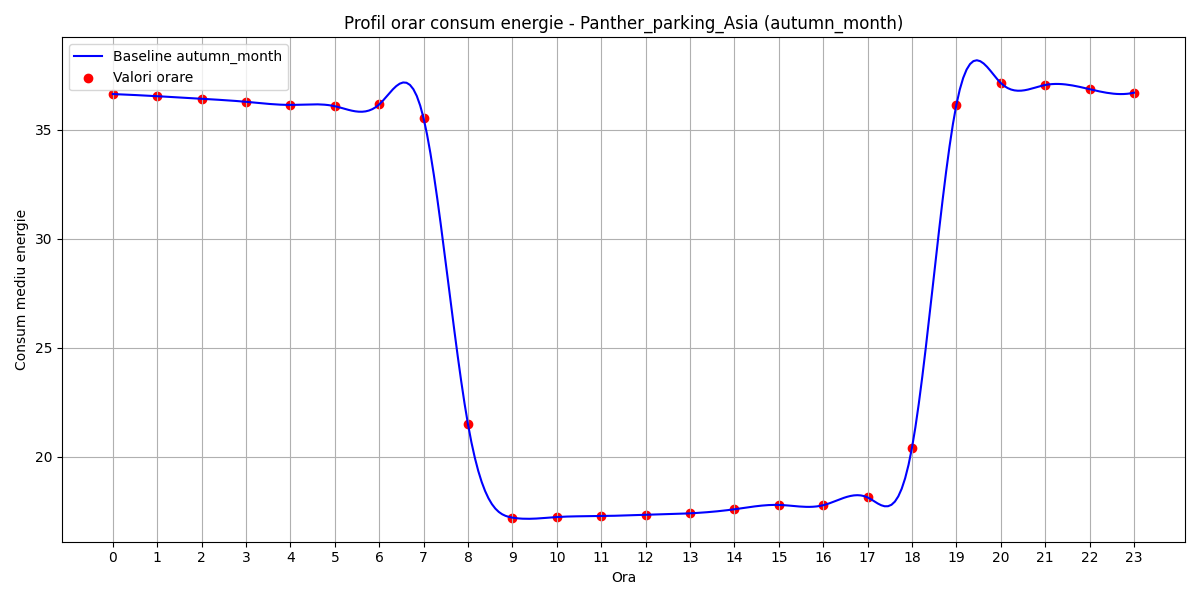

Source data for this figure (header and first rows):
hour, B(t)
0, 36.63
1, 36.53
2, 36.41
3, 36.27
4, 36.13
5, 36.07
6, 36.15
7, 35.52
8, 21.5
9, 17.22
10, 17.25
11, 17.29
12, 17.35
13, 17.42
14, 17.61
15, 17.81
16, 17.79
17, 18.15
18, 20.42
19, 36.14
20, 37.14
21, 37.04
22, 36.85
23, 36.69
